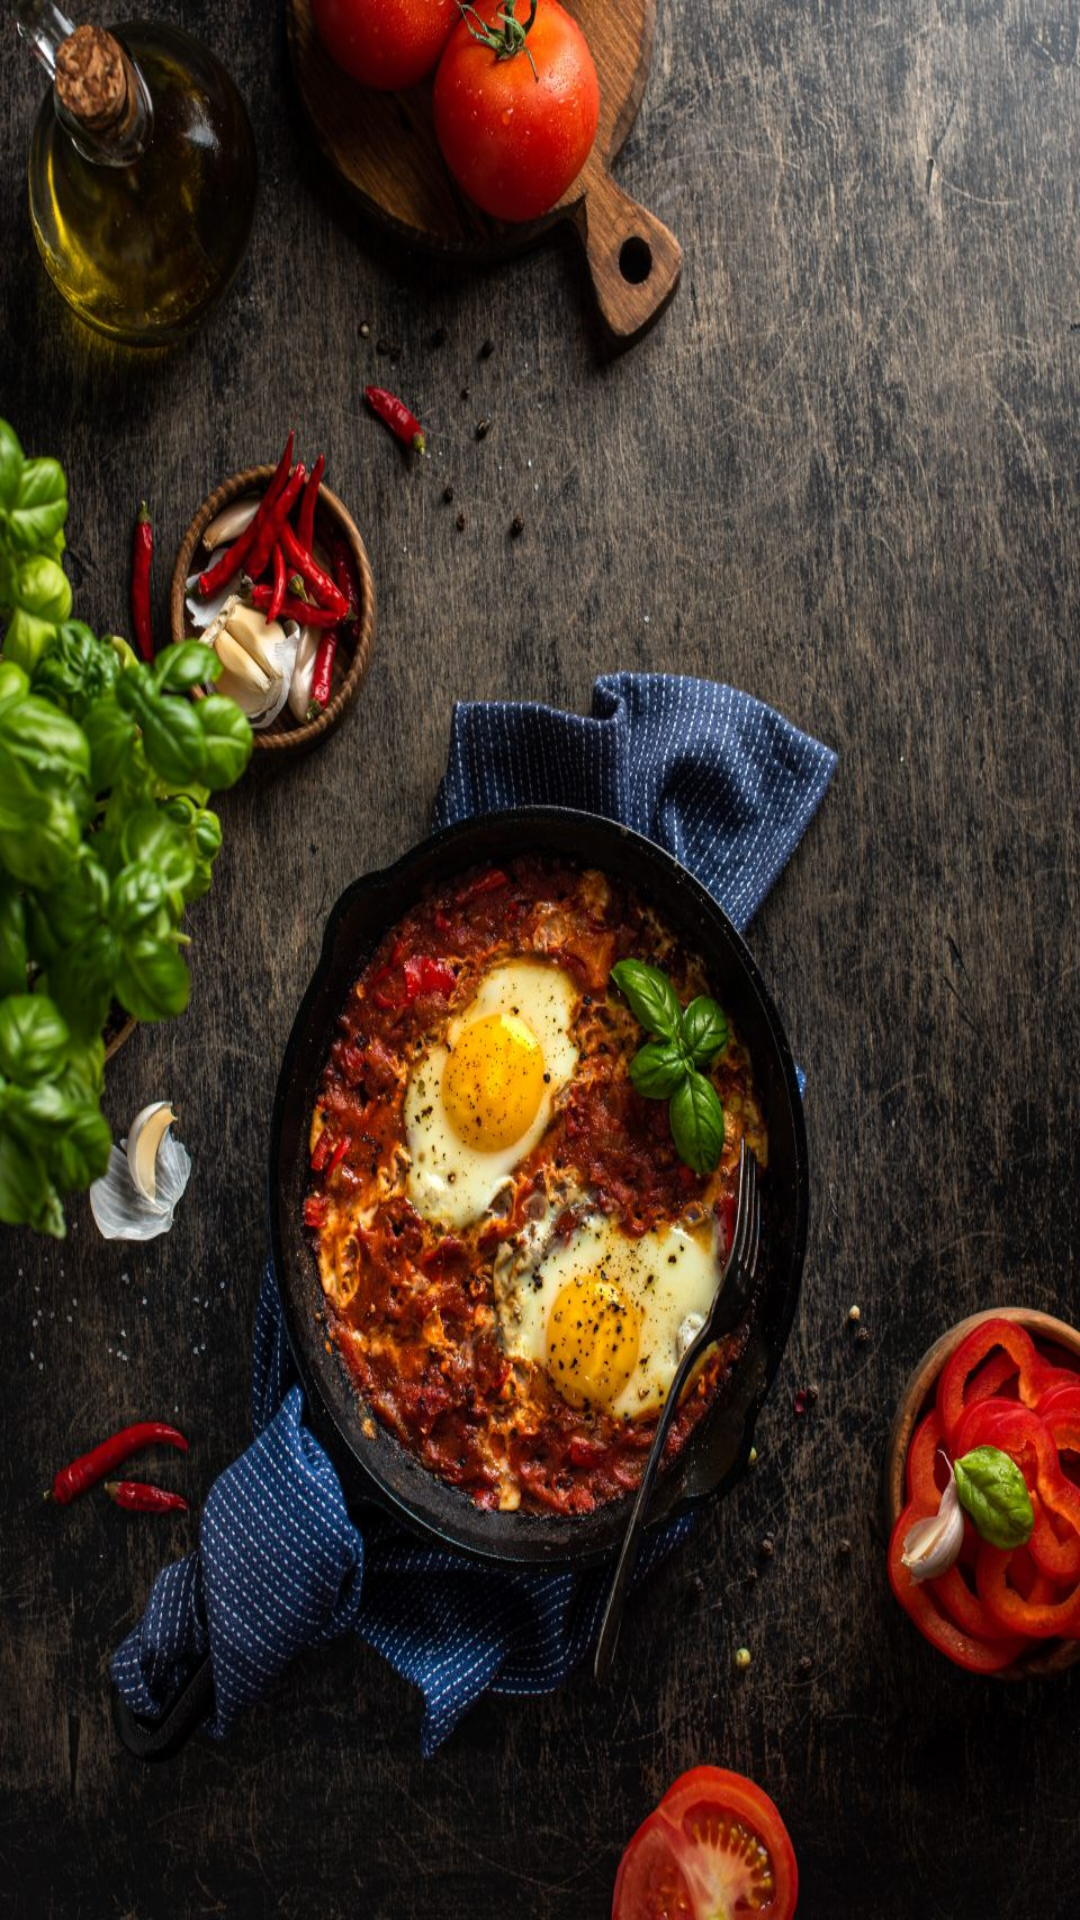

This screen was rendered from an Android layout file. Write that file and the resources it references.
<!-- AndroidManifest.xml: application theme Theme.FinalProject -->
<!-- res/layout/activity_chef_registration.xml -->
<?xml version="1.0" encoding="utf-8"?>
<androidx.constraintlayout.widget.ConstraintLayout xmlns:android="http://schemas.android.com/apk/res/android"
    xmlns:app="http://schemas.android.com/apk/res-auto"
    xmlns:tools="http://schemas.android.com/tools"
    android:layout_width="match_parent"
    android:layout_height="match_parent"
    android:background="@drawable/menu_img"
    tools:context=".ChefRegistration">


</androidx.constraintlayout.widget.ConstraintLayout>
<!-- resources referenced by this layout -->
<resources>
  <!-- drawable menu_img: jpg bitmap (drawable-v24, 290760 bytes) -->
</resources>
